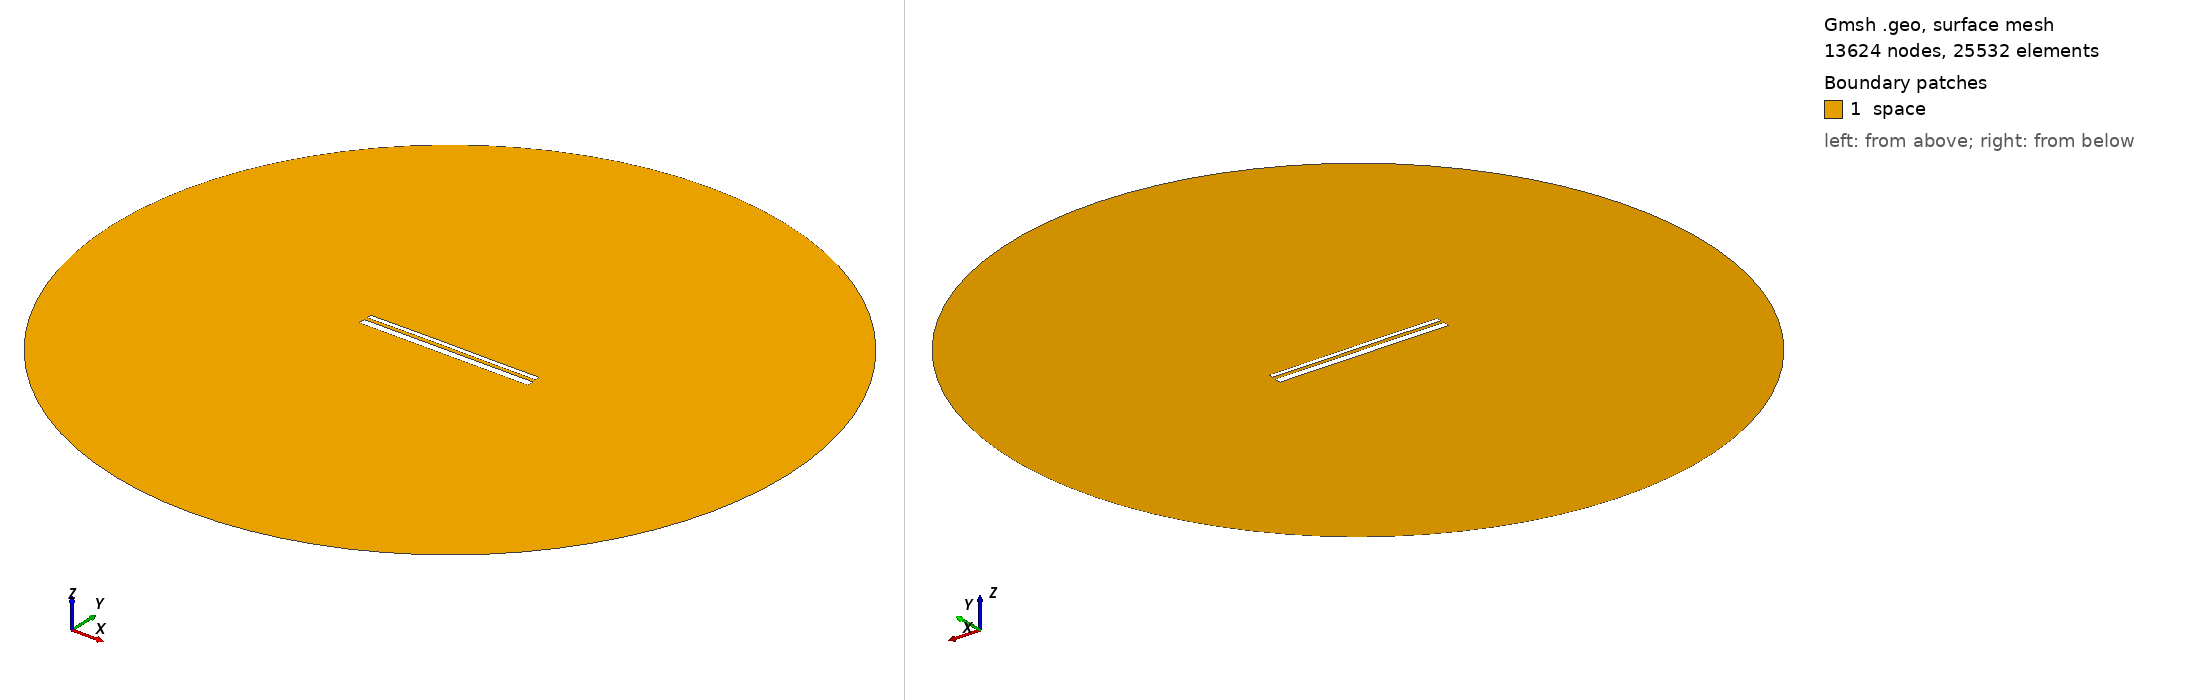

Gmsh geometry script, surface-meshed: 13624 nodes, 25532 surface elements. Boundary patches (legend numbers): 1 space. Left view from above one corner, right view from below the opposite corner. Legend entries are the model's physical surfaces. The drawing asked Gmsh for element sizes between 1% and 20% of the model's largest extent; the script's own settings can give other sizes.

=== 12968.geo (drawn) ===
//---------------------------------------
// Geometry kernel
//---------------------------------------

SetFactory("OpenCASCADE");



//---------------------------------------
// Parameters of the geometry
//---------------------------------------

// Overetch of the upper plate
overetch = 0.5;

// Distance between the plates
distance = 1.5;

// Discretization over the x axis (for the deformation)
nx = 50; 

// Length of the plate
L = 100 - overetch; 

// Number of modes
n = 4; 

// 1st mode coefficient
coeff(1) = 0.07499999999999998;
beta(1) = 0.596864 * 3.1415926535 / L;

// 2nd mode coefficient
coeff(2) = 0.07499999999999998;
beta(2) = 1.49418 * 3.1415926535 / L;

// 3rd mode coefficient
coeff(3) = 0.07499999999999998;
beta(3) = 2.50025 * 3.1415926535 / L;

// 4th mode coefficient
coeff(4) = 0.0;
beta(4) = 3.49999 * 3.1415926535 / L;



//---------------------------------------
// Upper plate (deformed rectangle)
//---------------------------------------

// Coordiantes of the upper plate
xmin = -50;
xmax = 50 - overetch;

// Height of the upper plate
yheight = 4 - 2 * overetch;

// Indexes of the points
UpperID[] = {};
LowerID[] = {};
LeftID[] = {};
RightID[] = {};

// Point index
p = 1;

// Horizontal edges
For i In {1:nx}
    x = xmin + (i-1)*(xmax - xmin)/(nx-1);

    y_bottom = distance / 2 + overetch;
    For j In {1:n}
        C = (Cosh(beta(j)*L) + Cos(beta(j)*L)) / (Sinh(beta(j)*L) + Sin(beta(j)*L));
        y_bottom  = y_bottom + coeff(j) * (Cosh(beta(j)*(x+50)) - Cos(beta(j)*(x+50)) - C * (Sinh(beta(j)*(x+50)) - Sin(beta(j)*(x+50))));
    EndFor

    y_top = y_bottom + yheight;

    Point(p) = {x, y_top, 0, 1.0};
    UpperID[i] = p;
    p = p + 1;

    Point(p) = {x, y_bottom, 0, 1.0};
    LowerID[i] = p;
    p = p + 1;
EndFor

// Create point lists
UpperPts[] = {}; LowerPts[] = {};
For i In {1:nx}
  UpperPts[] += {UpperID[i]};
  LowerPts[] += {LowerID[i]};
EndFor

// Build splines
Spline(1) = {UpperPts[]};
Spline(2) = {LowerPts[]};
Line(3) = {LowerPts[nx-1], UpperPts[nx-1]};
Line(4) = {LowerPts[0], UpperPts[0]};

// Build the plane surface
Curve Loop(1) = {2, 3, -1, -4};
Plane Surface(1) = {1};



//---------------------------------------
// Lower plate (rectangle)
//---------------------------------------

// Vertices
Point(1001) = {-50, -1, 0, 1.0};
Point(1002) = { 50, -1, 0, 1.0};
Point(1003) = { 50,  -5, 0, 1.0};
Point(1004) = {-50,  -5, 0, 1.0};

// Edges
Line(5) = {1001, 1002};
Line(6) = {1002, 1003};
Line(7) = {1003, 1004};
Line(8) = {1004, 1001};

// Plane surface
Line Loop(2) = {5, 6, 7, 8};
Plane Surface(2) = {2}; 



//---------------------------------------
// Outer (fictious) boundary
//---------------------------------------

// Points
Point(1005) = {0, 0, 0};       // Center
Point(1006) = {200, 0, 0};     // Start point
Point(1007) = {0, 200, 0};     // 90 degrees
Point(1008) = {-200, 0, 0};    // 180 degrees
Point(1009) = {0, -200, 0};    // 270 degrees

// Circle arcs (each needs start, center, end)
Circle(9) = {1006, 1005, 1007};
Circle(10) = {1007, 1005, 1008};
Circle(11) = {1008, 1005, 1009};
Circle(12) = {1009, 1005, 1006};

// Plane surface for the entire domain
Curve Loop(3) = {9, 10, 11, 12};
Surface(3) = {3};

// Subtract the plates from the whole domain to obtain the actual domain where we want to solve the equations
BooleanDifference{ Surface{3}; Delete; }{ Surface{1}; Surface{2}; Delete; }




//---------------------------------------
// Transfinite Lines/Curves
//---------------------------------------

// Set the number of points on the boundaries
r = 7;

// Plates
Transfinite Curve {1, 2} = 50*r Using Progression 1;
Transfinite Curve {3, 4} = 2*r Using Progression 1;
Transfinite Line {5, 7} = 50*r Using Progression 1;
Transfinite Line {6, 8} = 2*r Using Progression 1;

// Outer boundary
Transfinite Line {9, 10, 11, 12} = 20 Using Progression 1;



//---------------------------------------
// Physical groups
//---------------------------------------                

// Physical curves (boundaries)
Physical Line("force_segment", 10) = {2};
Physical Line("upper_plate", 11) = {1, 3, 4};
Physical Line("lower_plate", 12) = {5, 6, 7, 8};
Physical Line("boundary", 20) = {9, 10, 11, 12};

// Physical Surfaces
Physical Surface("space", 30) = {3};



//---------------------------------------
// 6. Generate the Mesh
//---------------------------------------

// 2D mesh generation
Mesh 2;
